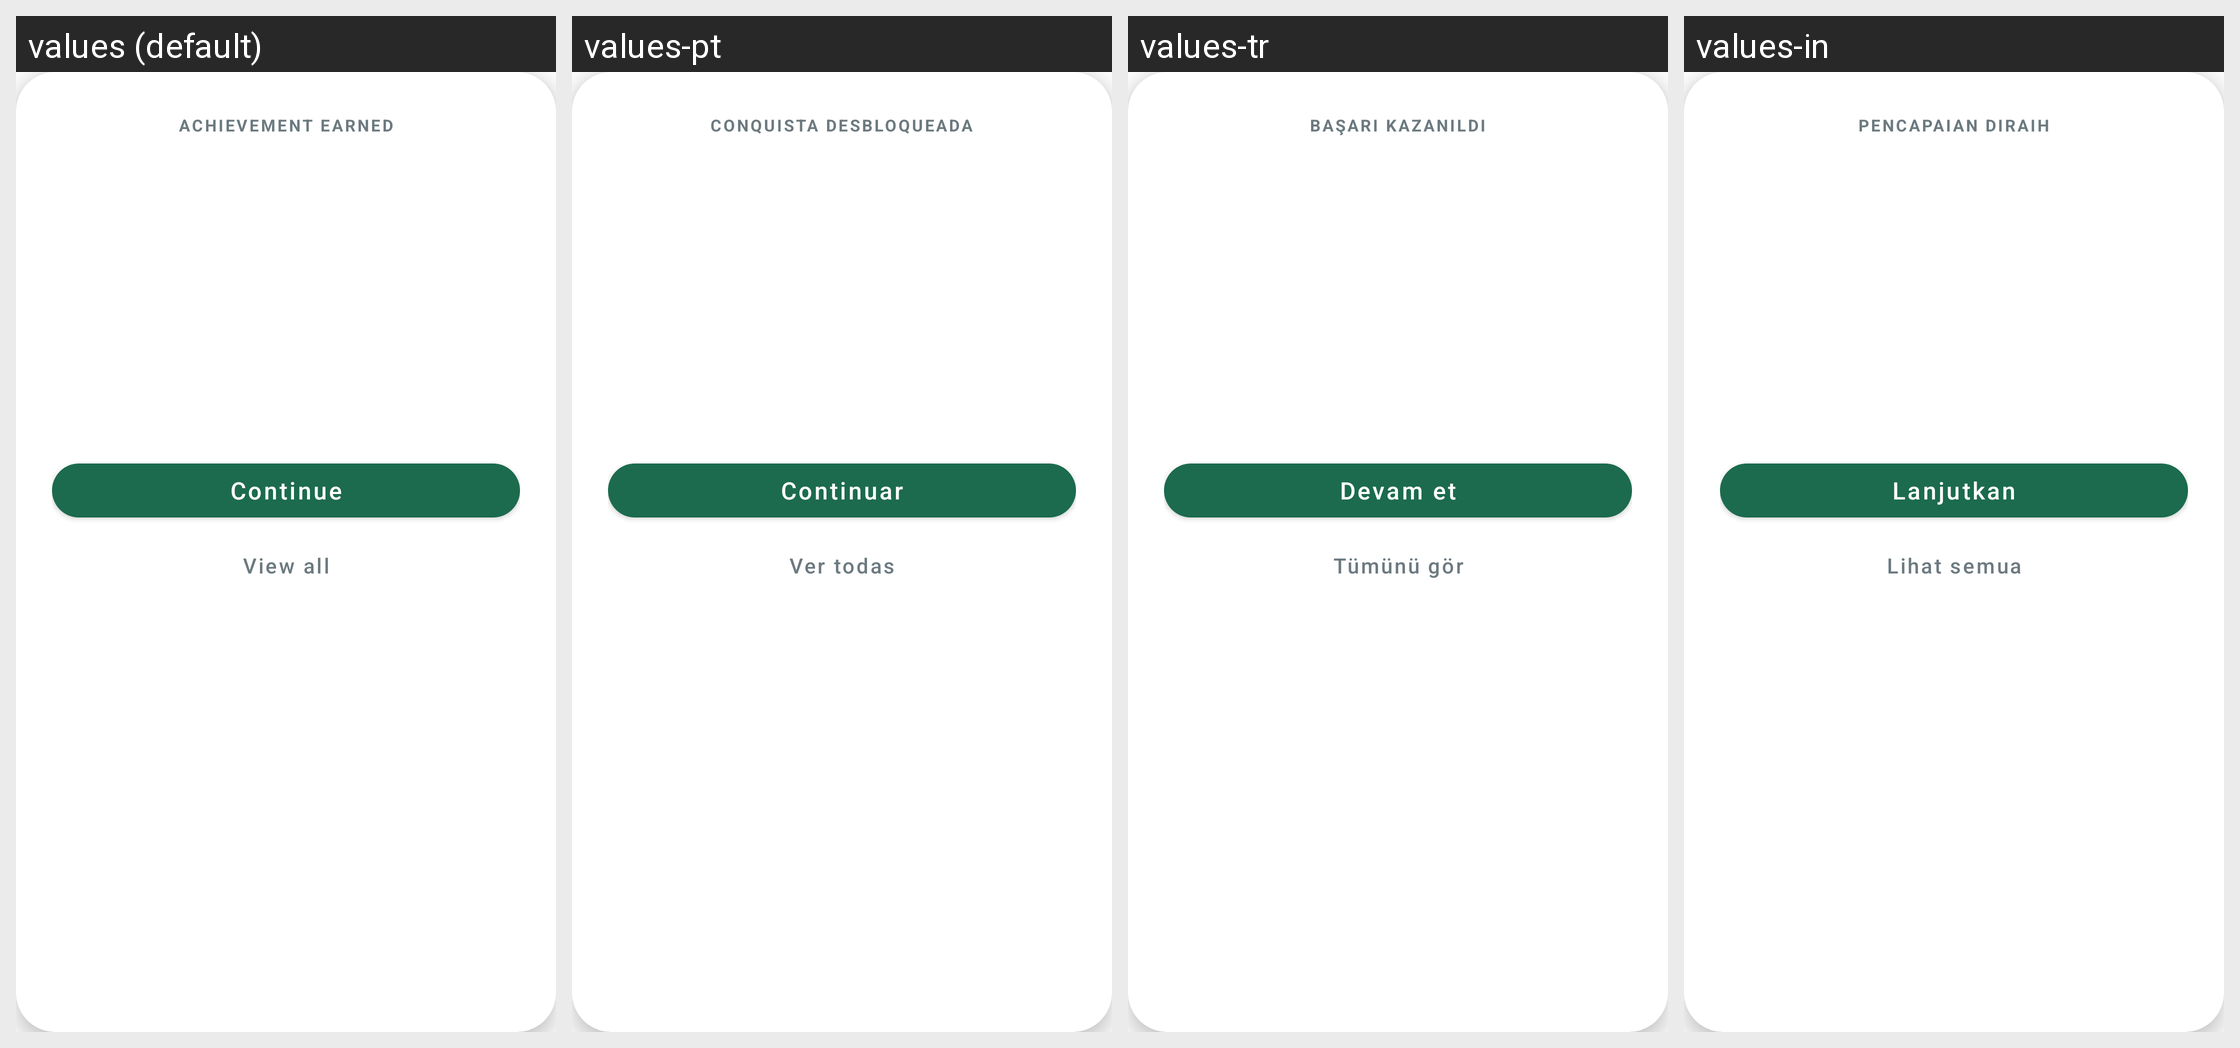

Strings drawn on this Android screen and how each of the app's shown locales translates them:
Android screen res/layout/dialog_badge_unlocked.xml rendered under 4 locales, left to right: values (default), values-pt, values-tr, values-in. Device: Nexus 5 (rendered at 1080×1920; each locale shown at half size, 540×960, under a caption strip naming it); theme AppTheme.
Other locales in the repository, not shown: values-ar, values-ca, values-cs, values-da, values-de, values-es, values-fa, values-fi, values-fr, values-hi, values-hr, values-it, values-ja, values-ko, values-lv, values-nl, values-no, values-pl, values-ru, values-sv, values-th, values-vi, values-zh-rCN, values-zh-rTW.
Strings drawn on this screen, with the default value and each locale's value (text and hints the layout hard-codes, and strings that could not be matched under every locale, appear in the picture but are not listed):

badge_unlocked_celebration_title
  values: Achievement earned
  values-pt: Conquista desbloqueada
  values-tr: Başarı kazanıldı
  values-in: Pencapaian diraih

badge_continue
  values: Continue
  values-pt: Continuar
  values-tr: Devam et
  values-in: Lanjutkan

badge_view_all
  values: View all
  values-pt: Ver todas
  values-tr: Tümünü gör
  values-in: Lihat semua
